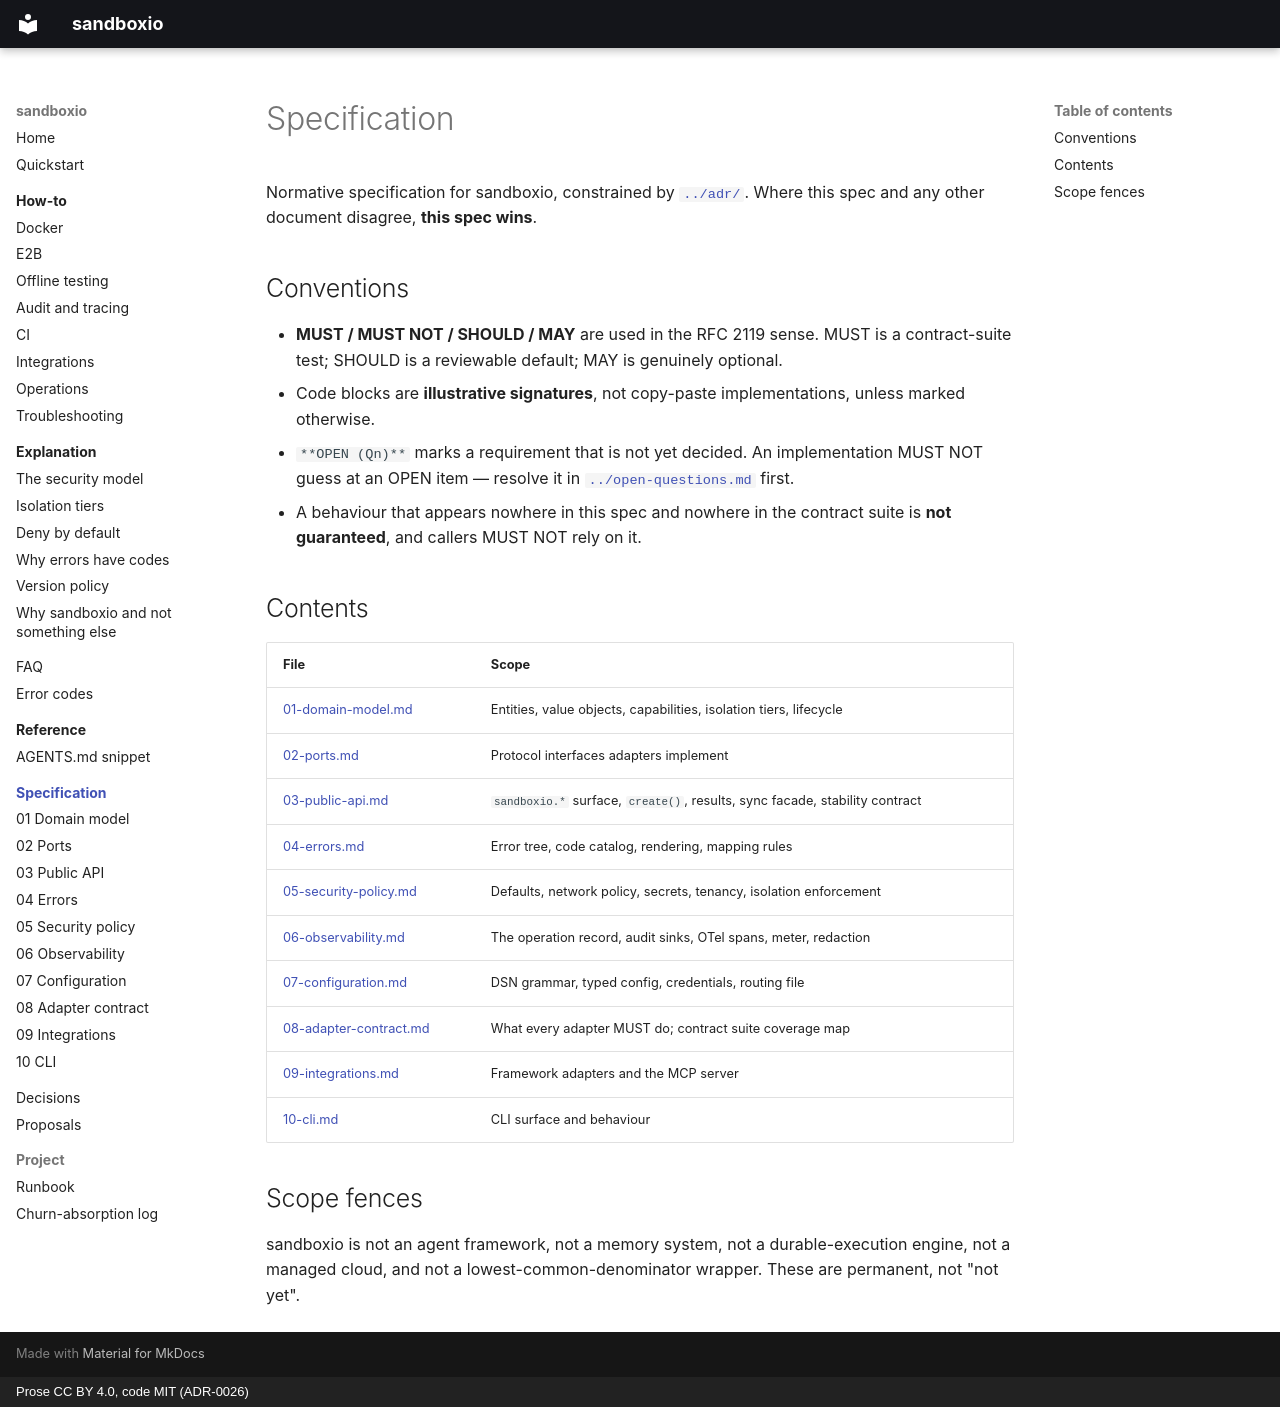

repository: bit-agents/sandboxio · page: spec/index.html · generator: mkdocs · copyright: Prose CC BY 4.0, code MIT (ADR-0026)

# Specification

Normative specification for sandboxio, constrained by [`../adr/`](../adr/README.md). Where this spec and any other document disagree, **this spec wins**.

## Conventions

- **MUST / MUST NOT / SHOULD / MAY** are used in the RFC 2119 sense. MUST is a contract-suite
  test; SHOULD is a reviewable default; MAY is genuinely optional.
- Code blocks are **illustrative signatures**, not copy-paste implementations, unless marked
  otherwise.
- `**OPEN (Qn)**` marks a requirement that is not yet decided. An implementation MUST NOT
  guess at an OPEN item — resolve it in [`../open-questions.md`](../open-questions.md) first.
- A behaviour that appears nowhere in this spec and nowhere in the contract suite is **not
  guaranteed**, and callers MUST NOT rely on it.

## Contents

| File | Scope |
|------|-------|
| [01-domain-model.md](01-domain-model.md) | Entities, value objects, capabilities, isolation tiers, lifecycle |
| [02-ports.md](02-ports.md) | Protocol interfaces adapters implement |
| [03-public-api.md](03-public-api.md) | `sandboxio.*` surface, `create()`, results, sync facade, stability contract |
| [04-errors.md](04-errors.md) | Error tree, code catalog, rendering, mapping rules |
| [05-security-policy.md](05-security-policy.md) | Defaults, network policy, secrets, tenancy, isolation enforcement |
| [06-observability.md](06-observability.md) | The operation record, audit sinks, OTel spans, meter, redaction |
| [07-configuration.md](07-configuration.md) | DSN grammar, typed config, credentials, routing file |
| [08-adapter-contract.md](08-adapter-contract.md) | What every adapter MUST do; contract suite coverage map |
| [09-integrations.md](09-integrations.md) | Framework adapters and the MCP server |
| [10-cli.md](10-cli.md) | CLI surface and behaviour |

## Scope fences

sandboxio is not an agent framework, not a memory system, not a durable-execution engine, not a
managed cloud, and not a lowest-common-denominator wrapper. These are permanent, not
"not yet".
